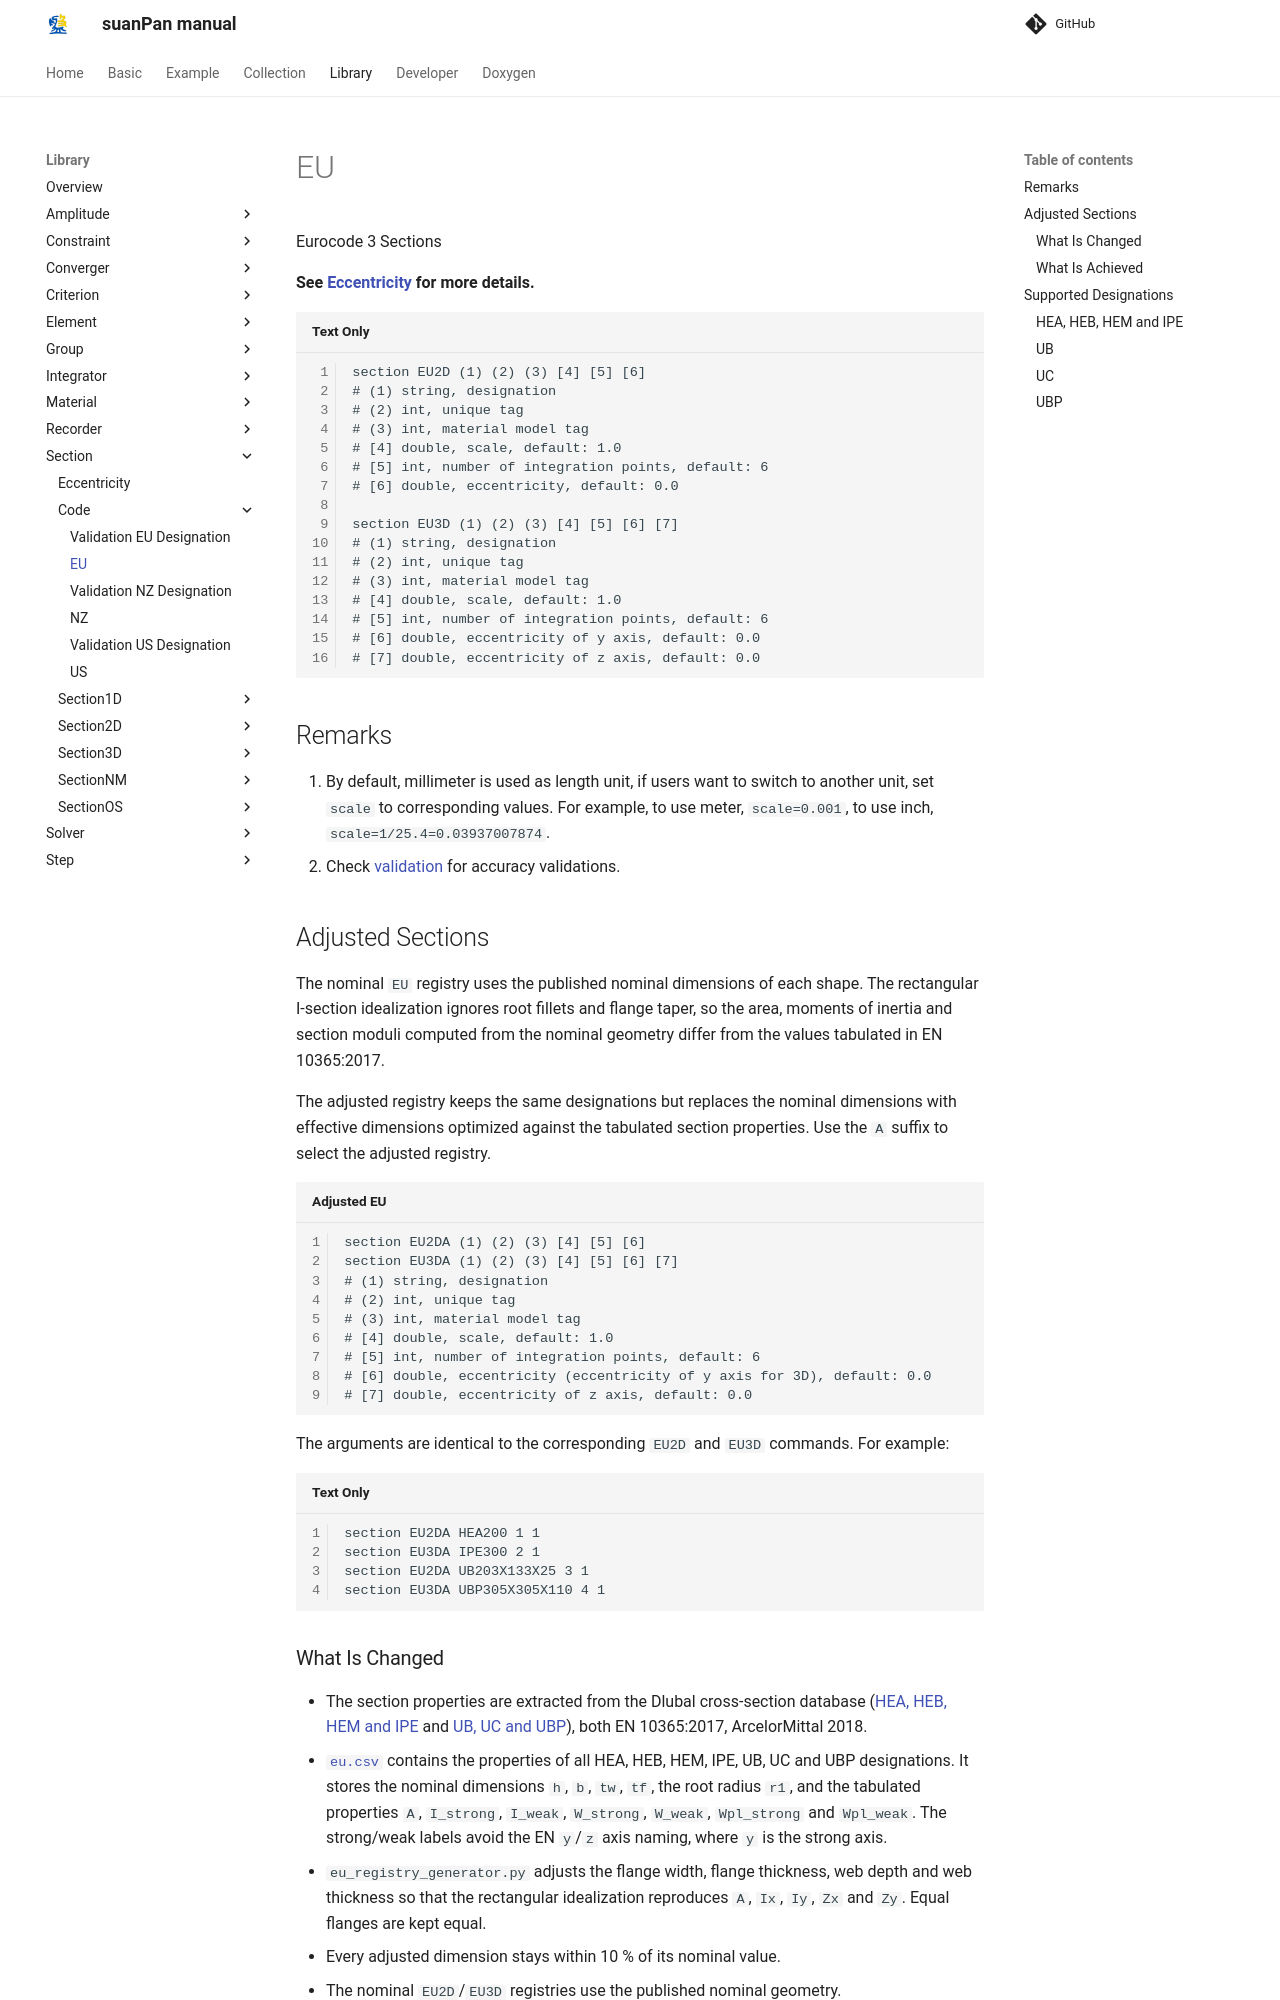

repository: TLCFEM/suanPan-manual · page: 4.4/Library/Section/Code/EU/index.html · generator: mkdocs

# EU

Eurocode 3 Sections

**See [Eccentricity](../Eccentricity.md) for more details.**

```
section EU2D (1) (2) (3) [4] [5] [6]
# (1) string, designation
# (2) int, unique tag
# (3) int, material model tag
# [4] double, scale, default: 1.0
# [5] int, number of integration points, default: 6
# [6] double, eccentricity, default: 0.0

section EU3D (1) (2) (3) [4] [5] [6] [7]
# (1) string, designation
# (2) int, unique tag
# (3) int, material model tag
# [4] double, scale, default: 1.0
# [5] int, number of integration points, default: 6
# [6] double, eccentricity of y axis, default: 0.0
# [7] double, eccentricity of z axis, default: 0.0
```

## Remarks

1. By default, millimeter is used as length unit, if users want to switch to another unit, set `scale` to corresponding values.
   For example, to use meter, `scale=0.001`, to use inch, `scale=1/25.4=0.03937007874`.
2. Check [validation](EU.pdf) for accuracy validations.

## Adjusted Sections

The nominal `EU` registry uses the published nominal dimensions of each shape.
The rectangular I-section idealization ignores root fillets and flange taper, so the area, moments of inertia and section moduli computed from the nominal geometry differ from the values tabulated in EN 10365:2017.

The adjusted registry keeps the same designations but replaces the nominal dimensions with effective dimensions optimized against the tabulated section properties.
Use the `A` suffix to select the adjusted registry.

```text title="Adjusted EU"
section EU2DA (1) (2) (3) [4] [5] [6]
section EU3DA (1) (2) (3) [4] [5] [6] [7]
# (1) string, designation
# (2) int, unique tag
# (3) int, material model tag
# [4] double, scale, default: 1.0
# [5] int, number of integration points, default: 6
# [6] double, eccentricity (eccentricity of y axis for 3D), default: 0.0
# [7] double, eccentricity of z axis, default: 0.0
```

The arguments are identical to the corresponding `EU2D` and `EU3D` commands.
For example:

```text
section EU2DA HEA200 1 1
section EU3DA IPE300 2 1
section EU2DA UB203X133X25 3 1
section EU3DA UBP305X305X110 4 1
```
